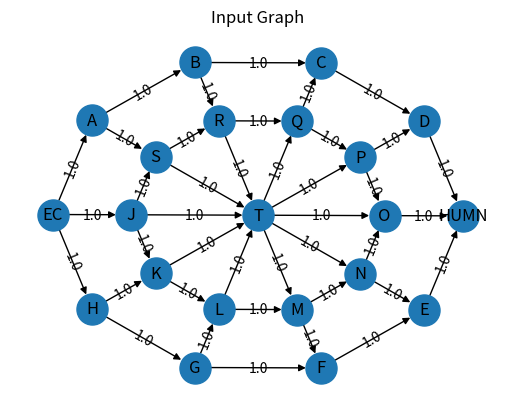

Here is the Python script that generated this plot:
"""
@author: Rhoenigman
         Shivendra
"""
import networkx as nx

"""
The function to generate the input graph

:return: Returns the NetworkX Graph for Q2
"""
def Question2():
    # Create a directed graph
    G = nx.DiGraph()

    # The 'length' on each edge should be ignored and is only for drawing.
    # Adding an edge also adds the node
    G.add_edge('EC', 'A', length=40, weight=1.0)
    G.add_edge('EC', 'H', length=40, weight=1.0)
    G.add_edge('EC', 'J', length=60, weight=1.0)

    G.add_edge('H', 'G', length=40, weight=1.0)
    G.add_edge('H', 'K', length=40, weight=1.0)

    G.add_edge('G', 'L', length=40, weight=1.0)
    G.add_edge('G', 'F', length=40, weight=1.0)

    G.add_edge('F', 'E', length=40, weight=1.0)

    G.add_edge('E', 'HUMN', length=40, weight=1.0)

    G.add_edge('J', 'S', length=80, weight=1.0)
    G.add_edge('J', 'K', length=60, weight=1.0)

    G.add_edge('K', 'L', length=40, weight=1.0)
    G.add_edge('L', 'M', length=40, weight=1.0)
    G.add_edge('M', 'N', length=40, weight=1.0)
    G.add_edge('M', 'F', length=60, weight=1.0)

    G.add_edge('N', 'O', length=80, weight=1.0)
    G.add_edge('N', 'E', length=80, weight=1.0)

    G.add_edge('O', 'HUMN', length=40, weight=1.0)

    G.add_edge('A', 'S', length=60, weight=1.0)
    G.add_edge('A', 'B', length=40, weight=1.0)

    G.add_edge('B', 'R', length=40, weight=1.0)
    G.add_edge('B', 'C', length=40, weight=1.0)

    G.add_edge('S', 'R', length=60, weight=1.0)
    G.add_edge('R', 'Q', length=40, weight=1.0)

    G.add_edge('Q', 'C', length=40, weight=1.0)
    G.add_edge('Q', 'P', length=60, weight=1.0)

    G.add_edge('C', 'D', length=40, weight=1.0)
    G.add_edge('D', 'HUMN', length=40, weight=1.0)
    G.add_edge('P', 'D', length=40, weight=1.0)
    G.add_edge('P', 'O', length=60, weight=1.0)
    G.add_edge('O', 'HUMN', length=40, weight=1.0)

    G.add_edge('T', 'Q', length=40, weight=1.0)
    G.add_edge('T', 'P', length=40, weight=1.0)
    G.add_edge('T', 'O', length=40, weight=1.0)
    G.add_edge('T', 'N', length=40, weight=1.0)
    G.add_edge('T', 'M', length=40, weight=1.0)

    G.add_edge('R', 'T', length=40, weight=1.0)
    G.add_edge('S', 'T', length=40, weight=1.0)
    G.add_edge('J', 'T', length=40, weight=1.0)
    G.add_edge('K', 'T', length=40, weight=1.0)
    G.add_edge('L', 'T', length=40, weight=1.0)

    return G


"""
A utility function to help visualize the generated graph

:param G: NetworkX Graph
:return: None (instead saves the input graph in .png format)
"""
def draw_graph(G):
    import matplotlib.pyplot as plt
    import pylab
    edge_labels = dict([((u, v,), d['weight'])
                        for u, v, d in G.edges(data=True)])
    node_labels = {node: node for node in G.nodes()}

    pos = nx.spectral_layout(G)
    nx.draw_networkx_labels(G, pos, labels=node_labels)
    nx.draw_networkx_edge_labels(G, pos, edge_labels=edge_labels)
    nx.draw(G, pos, node_size=500, edge_cmap=plt.cm.Reds)
    plt.savefig('Finals_Q2_Graph.png')
    pylab.title("Input Graph")
    pylab.show()

def path(G):
    g=[[("EC",0,None)]]
    k=7
    c=0
    e=0
    while c==0:
        for i in range(0,len(g[e])):
            #for j in range(0,len(g[e][i])):
            q=[]
            w=g[e][i][0]
            p=list(G[w])
            for l in range(0,len(p)):
                if p!=None:
                    q.append((p[l],g[e][i][1]+float(G[w][p[l]]["weight"]),g[e][i][0]))
            g.append(q)
            #print(q)
        if e==k:
            c=1
        print(g[e],'\n\n')
        e+=1

    e=e-1
    ww=[]
    print(g[k])
    for n in range(0,len(g[k])):
        if g[k][n][0]=='HUMN':
            ww.append(g[k][n])

    if len(ww)==0:
        return []
    else:
        c=99
        r=0
        for j in range(0,len(ww)):
            c=min(c,ww[j][1])
            r=j

    return ww[j]



def main():
    ################## READ CAREFULLY ##############################

    # Note that you cannot use any networkx functionality
    # which makes the solution trivial

    # The 'length' on each edge (while generating the graph)
    # should be ignored and is only for drawing.
    # You should consider the 'weight' for finding the smallest path.
    # The above example has weights 1 but the weight can be anything.
    # Later on we may post some more graphs for testing.
    G = Question2() 
    draw_graph(G)
    # Call your function here that takes in the Graph "G"
    # and returns the shortest path
    # (note that it is not the length but the entire path)
    p=path(G)




if __name__ == "__main__":
    # The driver function
    main()
